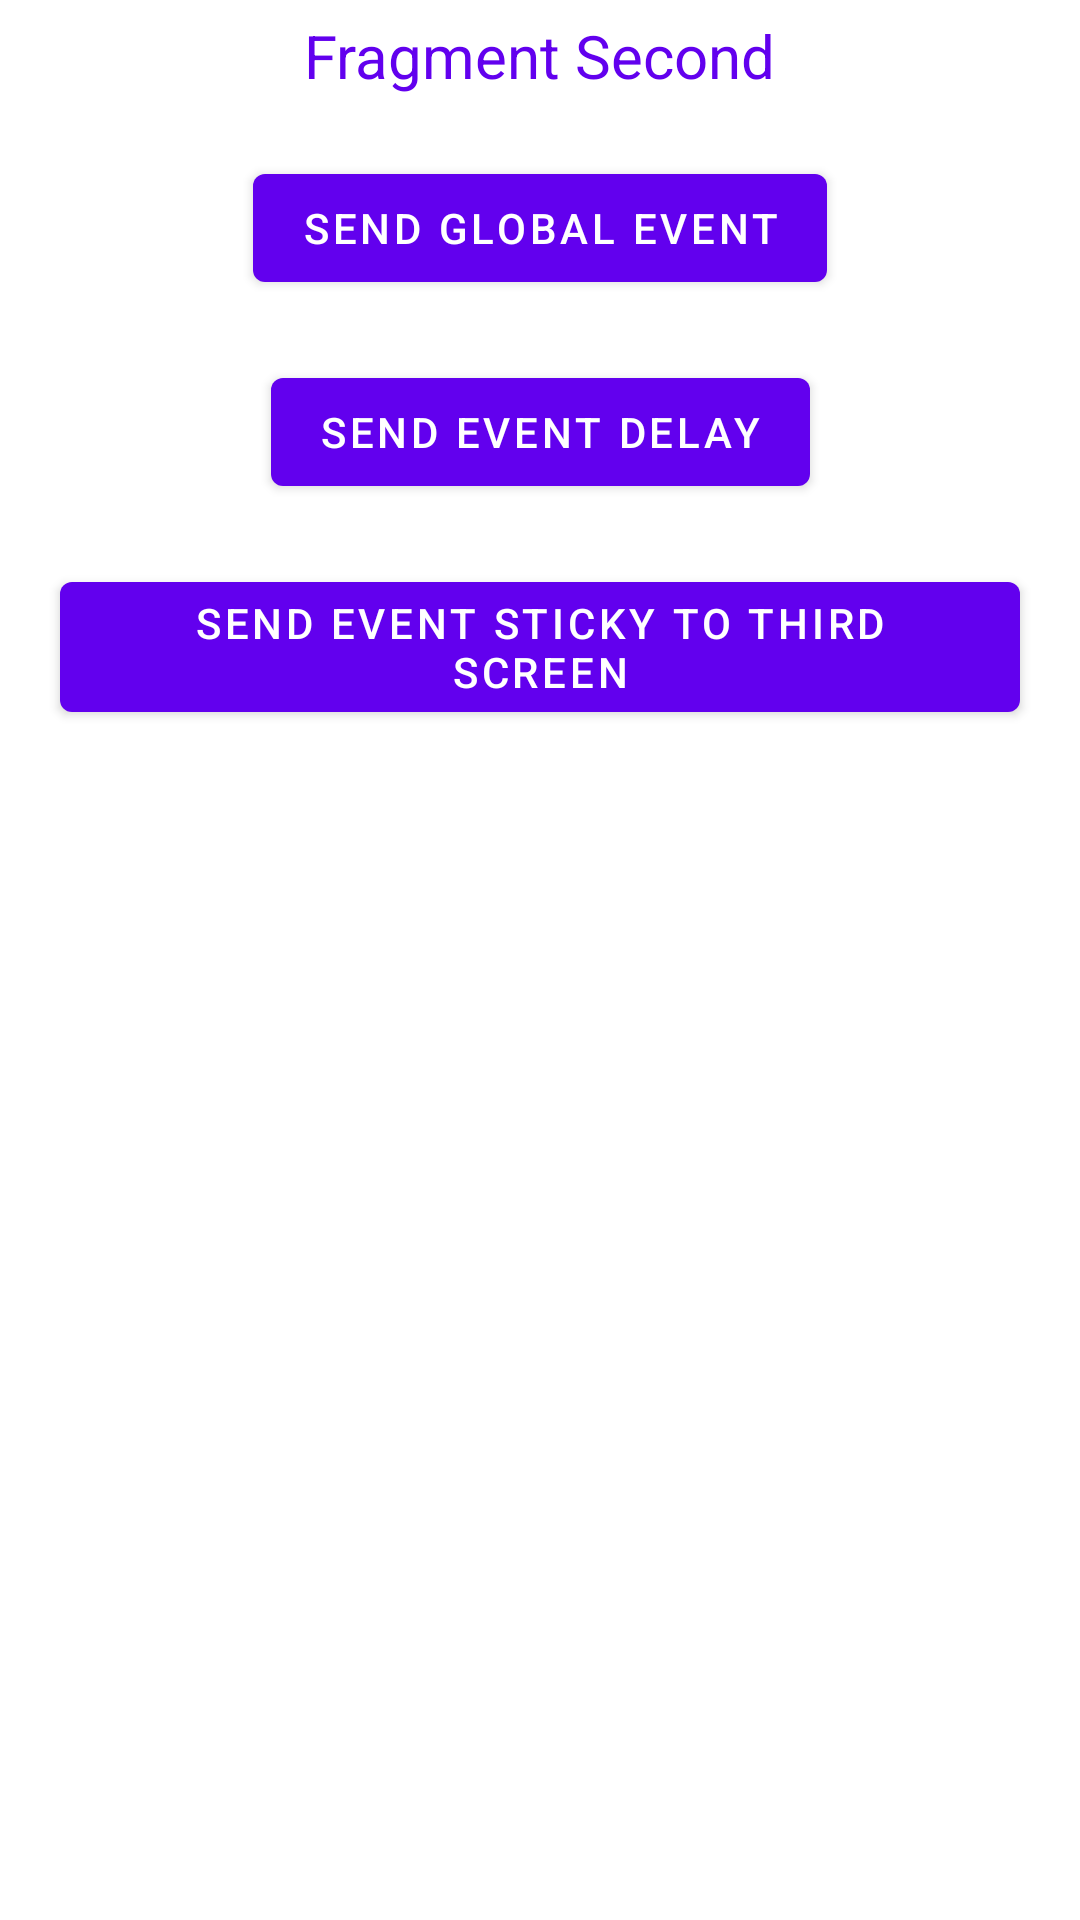

Android layout source for this screen:
<!-- AndroidManifest.xml: application theme Theme.Flow_bus -->
<!-- res/layout/fragment_second.xml -->
<?xml version="1.0" encoding="utf-8"?>
<androidx.constraintlayout.widget.ConstraintLayout xmlns:android="http://schemas.android.com/apk/res/android"
    xmlns:app="http://schemas.android.com/apk/res-auto"
    android:layout_width="match_parent"
    android:layout_height="match_parent">

    <com.google.android.material.textview.MaterialTextView
        android:id="@+id/title"
        android:layout_width="wrap_content"
        android:layout_height="wrap_content"
        android:layout_marginTop="5dp"
        android:text="@string/fragment_second"
        android:textColor="@color/purple_500"
        android:textSize="20sp"
        app:layout_constraintEnd_toEndOf="parent"
        app:layout_constraintStart_toStartOf="parent"
        app:layout_constraintTop_toTopOf="parent" />

    <com.google.android.material.button.MaterialButton
        android:id="@+id/btnSendGlobalEvent"
        android:layout_width="wrap_content"
        android:layout_height="wrap_content"
        android:layout_marginTop="20dp"
        android:text="@string/sendglobalevent"
        app:layout_constraintEnd_toEndOf="parent"
        app:layout_constraintStart_toStartOf="parent"
        app:layout_constraintTop_toBottomOf="@+id/title" />

    <com.google.android.material.button.MaterialButton
        android:id="@+id/btnSendEventDelay"
        android:layout_width="wrap_content"
        android:layout_height="wrap_content"
        android:layout_marginTop="20dp"
        android:text="@string/send_event_delay"
        app:layout_constraintEnd_toEndOf="parent"
        app:layout_constraintStart_toStartOf="parent"
        app:layout_constraintTop_toBottomOf="@+id/btnSendGlobalEvent" />

    <com.google.android.material.button.MaterialButton
        android:id="@+id/sendEventSticky"
        android:layout_width="wrap_content"
        android:layout_height="wrap_content"
        android:layout_marginTop="20dp"
        android:text="@string/send_event_sticky"
        app:layout_constraintEnd_toEndOf="parent"
        app:layout_constraintStart_toStartOf="parent"
        app:layout_constraintTop_toBottomOf="@+id/btnSendEventDelay" />
</androidx.constraintlayout.widget.ConstraintLayout>
<!-- resources referenced by this layout -->
<resources>
  <string name="fragment_second">Fragment Second</string>
  <string name="send_event_delay">send event delay</string>
  <string name="send_event_sticky">send event sticky to third screen</string>
  <string name="sendglobalevent">send Global Event</string>
  <style name="Theme.Flow_bus" parent="Theme.MaterialComponents.DayNight.DarkActionBar">
          
          <item name="colorPrimary">@color/purple_500</item>
          <item name="colorPrimaryVariant">@color/purple_700</item>
          <item name="colorOnPrimary">@color/white</item>
          
          <item name="colorSecondary">@color/teal_200</item>
          <item name="colorSecondaryVariant">@color/teal_700</item>
          <item name="colorOnSecondary">@color/black</item>
          
          <item name="android:statusBarColor" tools:targetApi="l">?attr/colorPrimaryVariant</item>
          
      </style>
  <!-- not gathered from this repository: default colours our renderer supplied (Android Studio template values) -->
  <color name="purple_500">#FF6200EE</color>
  <color name="purple_700">#FF3700B3</color>
  <color name="teal_200">#FF03DAC5</color>
  <color name="teal_700">#FF018786</color>
  <color name="black">#FF000000</color>
  <color name="white">#FFFFFFFF</color>
</resources>
